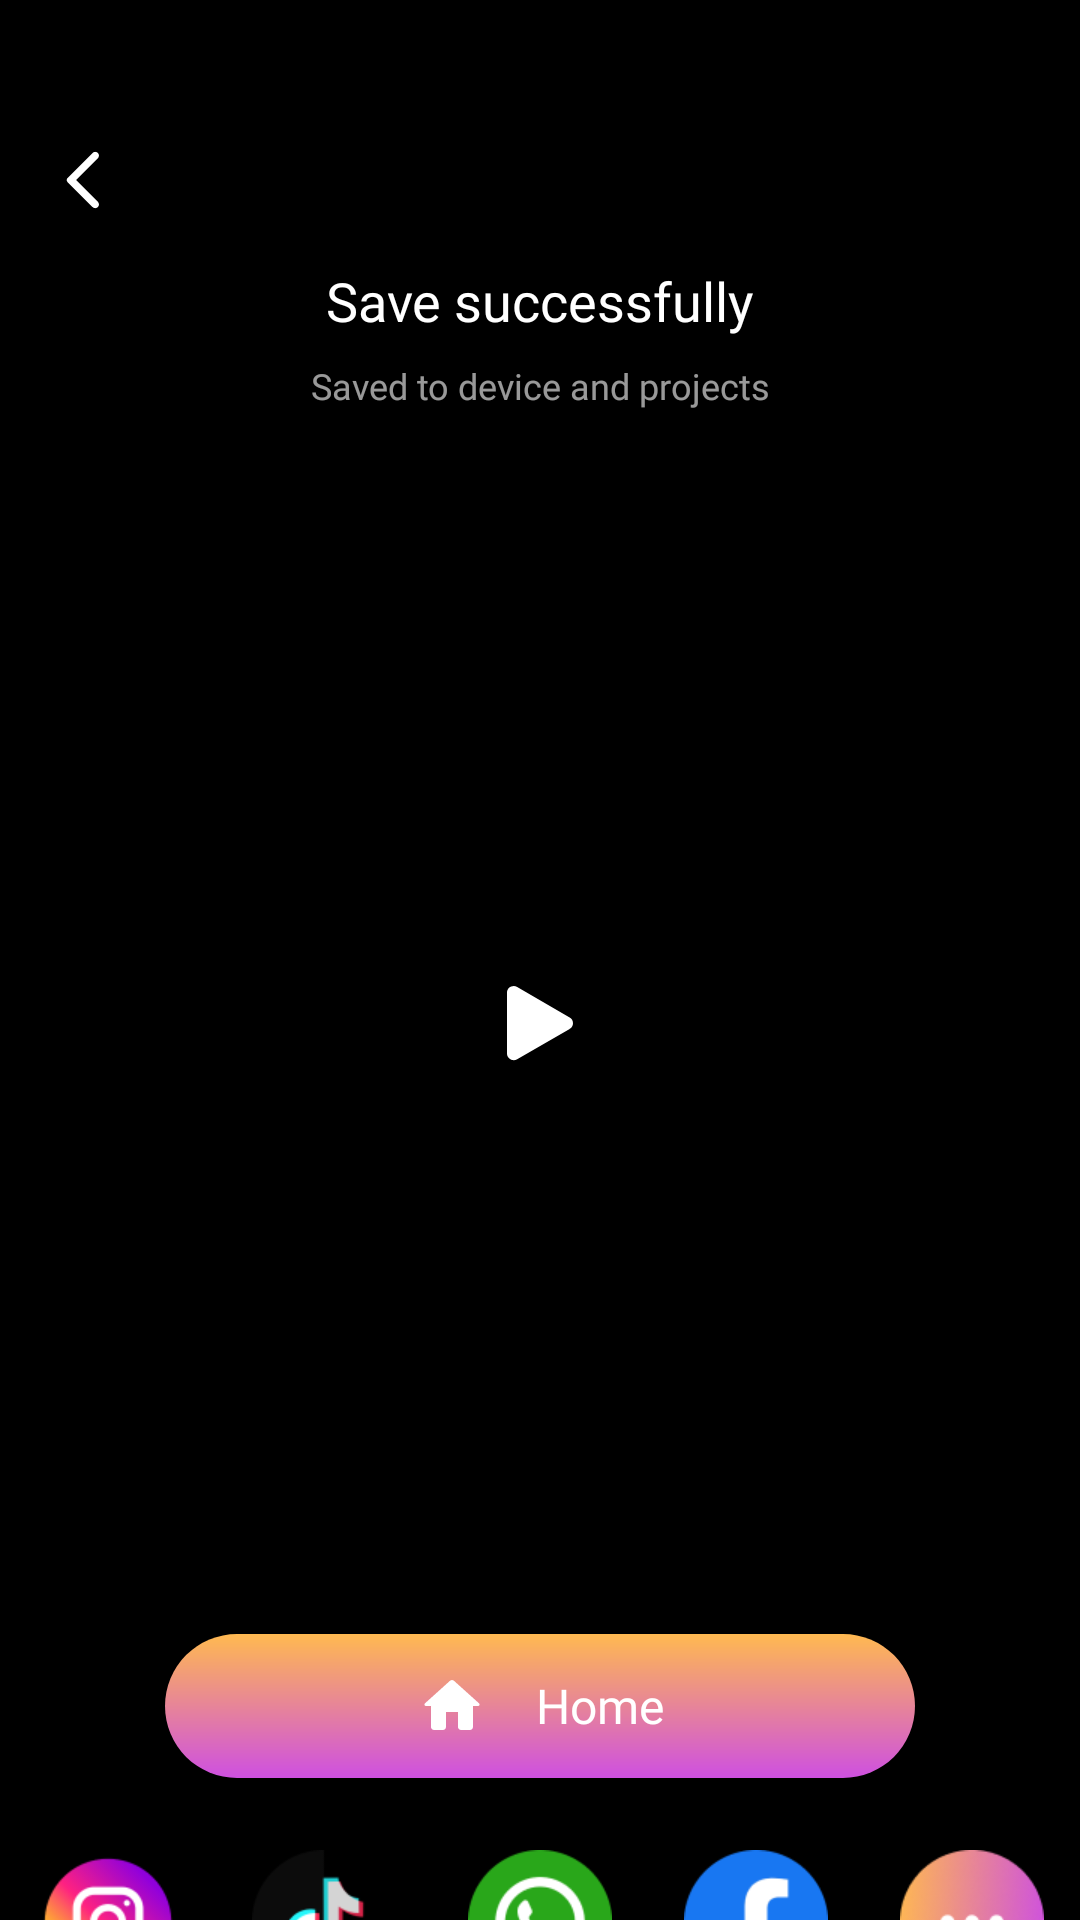

Here is an Android app screen rendered from its layout file. Give the layout XML and the strings, colors and styles it references.
<!-- AndroidManifest.xml: application theme Theme.ST040_MeCut -->
<!-- res/layout/activity_save_successful.xml -->
<?xml version="1.0" encoding="utf-8"?>
<layout xmlns:android="http://schemas.android.com/apk/res/android"
    xmlns:app="http://schemas.android.com/apk/res-auto"
    xmlns:tools="http://schemas.android.com/tools">

    <data>

    </data>

    <androidx.constraintlayout.widget.ConstraintLayout
        android:layout_width="match_parent"
        android:layout_height="match_parent"
        android:background="@color/black">

        <androidx.appcompat.widget.AppCompatImageView
            android:id="@+id/imvBack"
            android:layout_width="40dp"
            android:layout_height="40dp"
            android:layout_marginStart="8dp"
            android:layout_marginTop="40dp"
            android:padding="8dp"
            android:src="@drawable/ic_back"
            app:layout_constraintStart_toStartOf="parent"
            app:layout_constraintTop_toTopOf="parent" />

        <androidx.appcompat.widget.AppCompatTextView
            android:id="@+id/appCompatTextView8"
            android:layout_width="match_parent"
            android:layout_height="wrap_content"
            android:layout_marginHorizontal="24dp"
            android:layout_marginTop="88dp"
            android:fontFamily="@font/be_vietnapro_bold"
            android:gravity="center"
            android:text="@string/save_successfully"
            android:textColor="@color/white"
            android:textSize="18sp"
            app:layout_constraintTop_toTopOf="parent"
            tools:layout_editor_absoluteX="24dp" />

        <androidx.appcompat.widget.AppCompatTextView
            android:id="@+id/appCompatTextView9"
            android:layout_width="match_parent"
            android:layout_height="wrap_content"
            android:layout_marginHorizontal="24dp"
            android:layout_marginTop="8dp"
            android:fontFamily="@font/bevietnampro_light"
            android:gravity="center"
            android:text="@string/saved_to_device_and_projects"
            android:textColor="#99FFFFFF"
            android:textSize="12sp"
            app:layout_constraintTop_toBottomOf="@+id/appCompatTextView8"
            tools:layout_editor_absoluteX="24dp" />

        <androidx.appcompat.widget.AppCompatImageView
            android:id="@+id/imv"
            android:layout_width="210dp"
            android:layout_height="360dp"
            android:layout_marginTop="24dp"
            android:alpha="0.4"
            app:layout_constraintEnd_toEndOf="parent"
            app:layout_constraintStart_toStartOf="parent"
            app:layout_constraintTop_toBottomOf="@+id/appCompatTextView9" />

        <androidx.appcompat.widget.AppCompatImageView
            android:id="@+id/pb"
            android:layout_width="56dp"
            android:layout_height="56dp"
            android:src="@drawable/imv_pause"
            app:layout_constraintBottom_toBottomOf="@+id/imv"
            app:layout_constraintEnd_toEndOf="@+id/imv"
            app:layout_constraintStart_toStartOf="@+id/imv"
            app:layout_constraintTop_toTopOf="@+id/imv" />

        <LinearLayout
            android:id="@+id/llHome"
            android:layout_width="match_parent"
            android:layout_height="wrap_content"
            android:layout_marginHorizontal="55dp"
            android:layout_marginTop="24dp"
            android:background="@drawable/bg_card_border7"
            android:gravity="center"
            android:paddingVertical="12dp"
            app:layout_constraintTop_toBottomOf="@id/imv">

            <androidx.appcompat.widget.AppCompatImageView
                android:layout_width="24dp"
                android:layout_height="24dp"
                android:layout_marginEnd="8dp"
                android:src="@drawable/ic_home" />

            <androidx.appcompat.widget.AppCompatTextView
                android:layout_width="wrap_content"
                android:layout_height="wrap_content"
                android:layout_marginStart="8dp"
                android:fontFamily="@font/bevietnampro_medium"
                android:text="@string/home"
                android:textColor="@color/white"
                android:textSize="16sp" />
        </LinearLayout>

        <LinearLayout
            android:layout_width="match_parent"
            android:layout_height="wrap_content"
            android:layout_marginTop="24dp"
            android:orientation="horizontal"
            app:layout_constraintTop_toBottomOf="@id/llHome">

            <LinearLayout
                android:id="@+id/llIntagram"
                android:layout_width="match_parent"
                android:layout_height="wrap_content"
                android:layout_weight="1"
                android:gravity="center"
                android:orientation="vertical">

                <androidx.appcompat.widget.AppCompatImageView
                    android:layout_width="48dp"
                    android:layout_height="48dp"
                    android:src="@drawable/imv_instagram" />

                <androidx.appcompat.widget.AppCompatTextView
                    android:id="@+id/tv1"
                    android:layout_width="match_parent"
                    android:layout_height="wrap_content"
                    android:layout_marginHorizontal="4dp"
                    android:gravity="center"
                    android:layout_marginTop="8dp"
                    android:textColor="@color/white"
                    android:fontFamily="@font/bevietnampro_light"
                    android:textSize="10sp"
                    android:text="Instagram"/>
            </LinearLayout>
            <LinearLayout
                android:id="@+id/llTiktok"
                android:layout_width="match_parent"
                android:layout_height="wrap_content"
                android:layout_weight="1"
                android:gravity="center"
                android:orientation="vertical">

                <androidx.appcompat.widget.AppCompatImageView
                    android:layout_width="48dp"
                    android:layout_height="48dp"
                    android:src="@drawable/imv_tiktok" />

                <androidx.appcompat.widget.AppCompatTextView
                    android:id="@+id/tv2"
                    android:layout_width="match_parent"
                    android:layout_height="wrap_content"
                    android:layout_marginHorizontal="4dp"
                    android:gravity="center"
                    android:layout_marginTop="8dp"
                    android:textColor="@color/white"
                    android:fontFamily="@font/bevietnampro_light"
                    android:textSize="10sp"
                    android:text="Tik Tok"/>
            </LinearLayout>
            <LinearLayout
                android:id="@+id/llWhatsApp"
                android:layout_width="match_parent"
                android:layout_height="wrap_content"
                android:layout_weight="1"
                android:gravity="center"
                android:orientation="vertical">

                <androidx.appcompat.widget.AppCompatImageView
                    android:layout_width="48dp"
                    android:layout_height="48dp"
                    android:src="@drawable/imv_whatsapp" />

                <androidx.appcompat.widget.AppCompatTextView
                    android:id="@+id/tv3"
                    android:layout_width="match_parent"
                    android:layout_height="wrap_content"
                    android:layout_marginHorizontal="4dp"
                    android:gravity="center"
                    android:layout_marginTop="8dp"
                    android:textColor="@color/white"
                    android:fontFamily="@font/bevietnampro_light"
                    android:textSize="10sp"
                    android:text="WhatsApp"/>
            </LinearLayout>
            <LinearLayout
                android:id="@+id/llFacebook"
                android:layout_width="match_parent"
                android:layout_height="wrap_content"
                android:layout_weight="1"
                android:gravity="center"
                android:orientation="vertical">

                <androidx.appcompat.widget.AppCompatImageView
                    android:layout_width="48dp"
                    android:layout_height="48dp"
                    android:src="@drawable/imv_facebook" />

                <androidx.appcompat.widget.AppCompatTextView
                    android:id="@+id/tv4"
                    android:layout_width="match_parent"
                    android:layout_height="wrap_content"
                    android:layout_marginHorizontal="4dp"
                    android:gravity="center"
                    android:layout_marginTop="8dp"
                    android:textColor="@color/white"
                    android:fontFamily="@font/bevietnampro_light"
                    android:textSize="10sp"
                    android:text="Facebook"/>
            </LinearLayout>
            <LinearLayout
                android:id="@+id/llMore"
                android:layout_width="match_parent"
                android:layout_height="wrap_content"
                android:layout_weight="1"
                android:gravity="center"
                android:orientation="vertical">

                <androidx.appcompat.widget.AppCompatImageView
                    android:layout_width="48dp"
                    android:layout_height="48dp"
                    android:src="@drawable/imv_more" />

                <androidx.appcompat.widget.AppCompatTextView
                    android:id="@+id/tv5"
                    android:layout_width="match_parent"
                    android:layout_height="wrap_content"
                    android:layout_marginHorizontal="4dp"
                    android:gravity="center"
                    android:layout_marginTop="8dp"
                    android:textColor="@color/white"
                    android:fontFamily="@font/bevietnampro_light"
                    android:textSize="10sp"
                    android:text="More"/>
            </LinearLayout>
        </LinearLayout>
    </androidx.constraintlayout.widget.ConstraintLayout>
</layout>
<!-- resources referenced by this layout -->
<resources>
  <color name="black">#FF000000</color>
  <color name="white">#FFFFFFFF</color>
  <!-- drawable bg_card_border7 (drawable) -->
  <?xml version="1.0" encoding="utf-8"?>
  <shape xmlns:android="http://schemas.android.com/apk/res/android">
  <corners android:radius="100dp"/>
      <gradient android:endColor="#CE50E0"
          android:startColor="#FFB951"
          android:angle="-45"/>
  </shape>
  <!-- drawable ic_back (drawable) -->
  <vector xmlns:android="http://schemas.android.com/apk/res/android"
      android:width="24dp"
      android:height="24dp"
      android:viewportWidth="24"
      android:viewportHeight="24">
      <path
          android:fillColor="#FFFFFFFF"
          android:pathData="M16.62 2.99c-0.12-0.12-0.25-0.2-0.4-0.27-0.16-0.06-0.32-0.1-0.48-0.1-0.17 0-0.33 0.04-0.48 0.1-0.16 0.06-0.3 0.15-0.41 0.27L6.54 11.3c-0.1 0.1-0.17 0.2-0.22 0.32-0.05 0.12-0.07 0.25-0.07 0.39 0 0.13 0.02 0.26 0.07 0.38s0.13 0.23 0.22 0.32l8.31 8.31c0.49 0.49 1.28 0.49 1.77 0s0.49-1.28 0-1.77L9.38 12l7.25-7.25c0.48-0.48 0.48-1.28-0.01-1.76Z"/>
  </vector>
  <!-- drawable ic_home (drawable) -->
  <vector xmlns:android="http://schemas.android.com/apk/res/android"
      android:width="24dp"
      android:height="24dp"
      android:viewportWidth="24"
      android:viewportHeight="24">
      <path
          android:fillColor="#FFFFFFFF"
          android:pathData="M10 19v-5h4v5c0 0.55 0.45 1 1 1h3c0.55 0 1-0.45 1-1v-7h1.7c0.46 0 0.68-0.57 0.33-0.87L12.67 3.6c-0.38-0.34-0.96-0.34-1.34 0l-8.36 7.53C2.63 11.43 2.84 12 3.3 12H5v7c0 0.55 0.45 1 1 1h3c0.55 0 1-0.45 1-1Z"/>
  </vector>
  <!-- drawable imv_facebook: png bitmap (drawable, 2947 bytes) -->
  <!-- drawable imv_instagram: png bitmap (drawable, 5714 bytes) -->
  <!-- drawable imv_more: png bitmap (drawable, 9338 bytes) -->
  <!-- drawable imv_pause (drawable) -->
  <vector xmlns:android="http://schemas.android.com/apk/res/android"
      android:width="56dp"
      android:height="56dp"
      android:viewportWidth="56"
      android:viewportHeight="56">
      <path
          android:fillColor="#80000000"
          android:pathData="M28 0A28 28 0 1 0 28 56 28 28 0 1 0 28 0z"/>
      <path
          android:fillColor="#FFFFFFFF"
          android:pathData="M37.89 30.3l-17.5 10.14C18.91 41.31 17 40.26 17 38.53v-20.3c0-1.74 1.9-2.78 3.4-1.92l17.49 10.15c0.34 0.2 0.62 0.47 0.81 0.8 0.2 0.35 0.3 0.73 0.3 1.12 0 0.39-0.1 0.77-0.3 1.1-0.2 0.34-0.47 0.62-0.81 0.81Z"/>
  </vector>
  <!-- drawable imv_tiktok: png bitmap (drawable, 4371 bytes) -->
  <!-- drawable imv_whatsapp: png bitmap (drawable, 5276 bytes) -->
  <string name="home">Home</string>
  <string name="save_successfully">Save successfully</string>
  <string name="saved_to_device_and_projects">Saved to device and projects</string>
  <style name="Theme.ST040_MeCut" parent="Base.Theme.ST040_MeCut" />
  <style name="Base.Theme.ST040_MeCut" parent="Theme.Material3.DayNight.NoActionBar">
          
          
          
          <item name="android:windowTranslucentStatus">false</item>
          <item name="android:statusBarColor">@color/transparent</item>
      </style>
  <color name="transparent">#00000000</color>
</resources>
